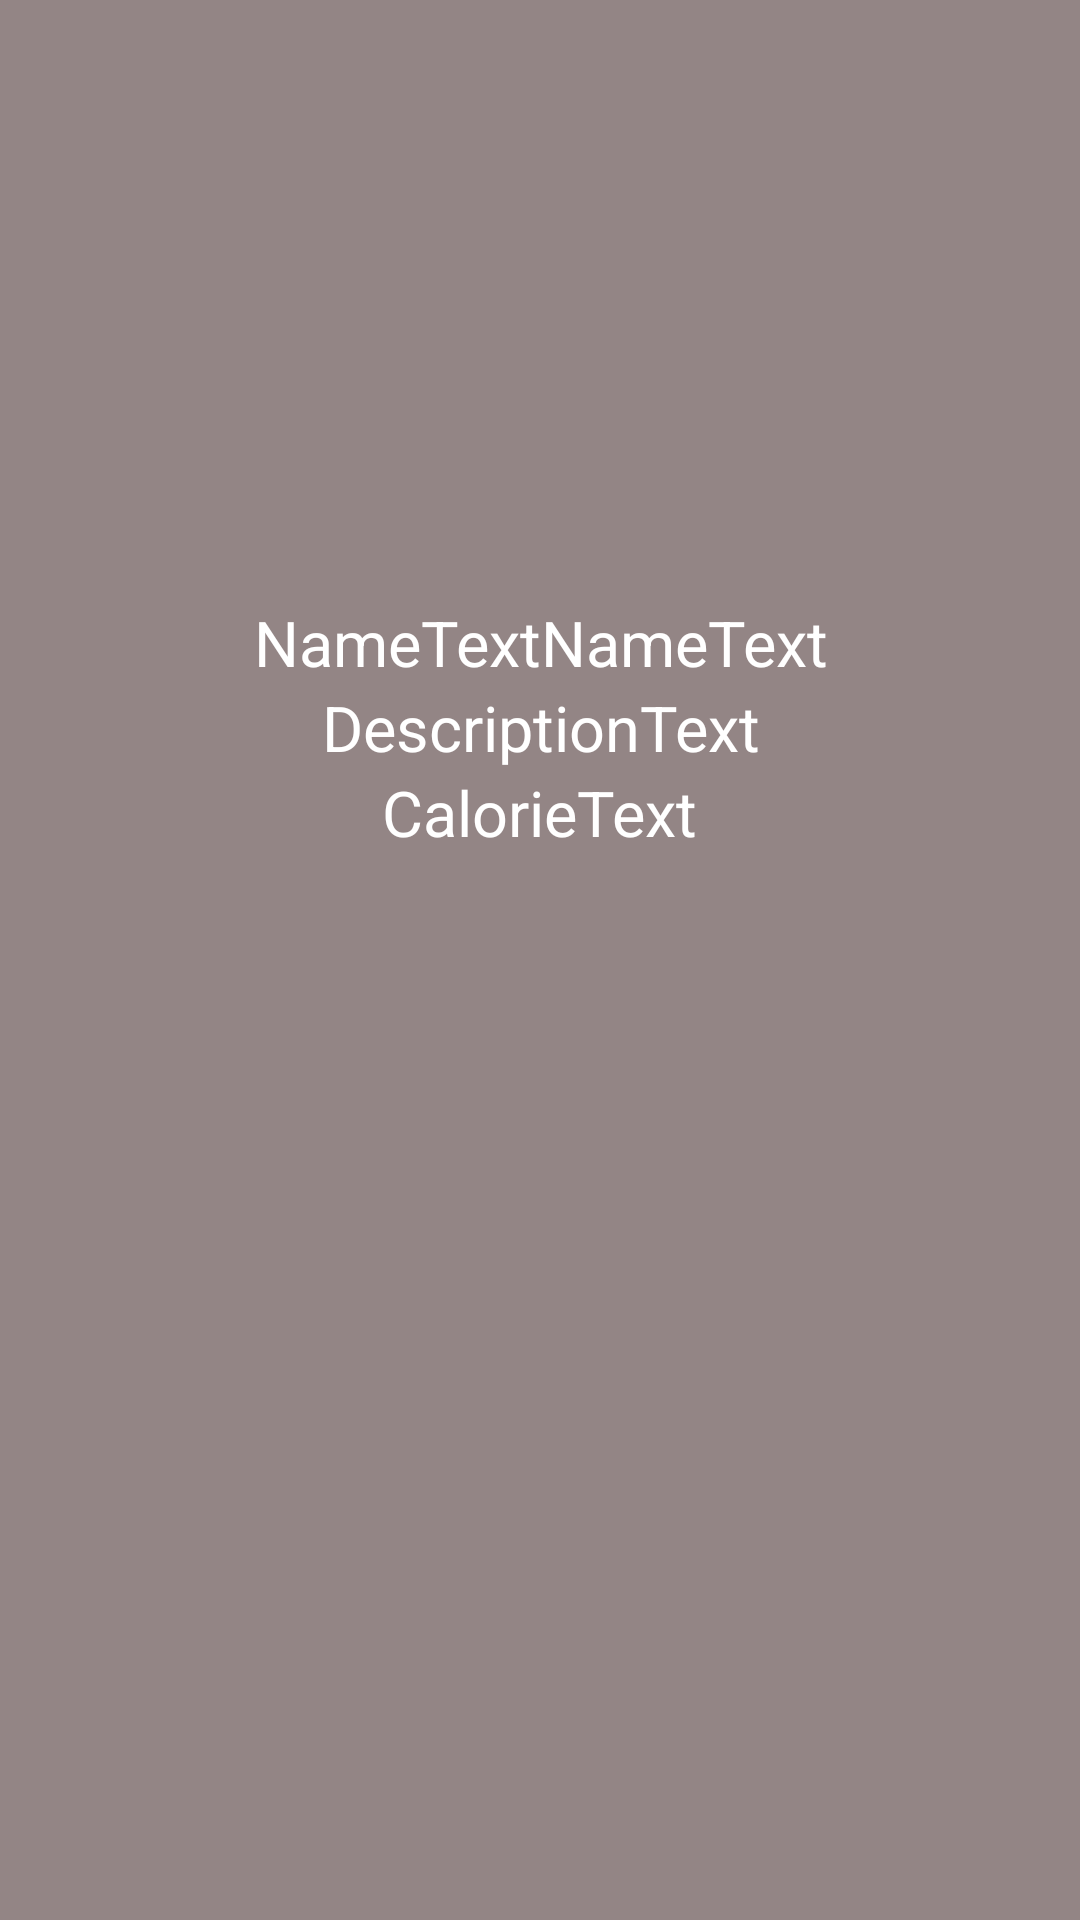

Layout XML and referenced resources for this Android screen:
<!-- AndroidManifest.xml: activity theme CustomStyle -->
<!-- res/layout/fragment_popup.xml -->
<?xml version="1.0" encoding="utf-8"?>
<LinearLayout
    xmlns:android="http://schemas.android.com/apk/res/android"
    android:layout_width="match_parent"
    android:layout_height="match_parent"
    android:orientation="vertical"
    android:background="#938585"
    >

    <RelativeLayout
        xmlns:android="http://schemas.android.com/apk/res/android"
        android:layout_width="200dp"
        android:layout_height="200dp"
        android:layout_gravity="center"
        >

        <ImageView
            android:layout_width="match_parent"
            android:layout_height="match_parent"
            android:id="@+id/fragment_popup_imageview"
            android:layout_centerInParent="true"
            >

        </ImageView>

        <ProgressBar
            android:layout_width="wrap_content"
            android:layout_height="wrap_content"
            android:id="@+id/fragment_popup_progressbar"
            android:layout_centerInParent="true"
            >

        </ProgressBar>
    </RelativeLayout>

    <TextView
        android:id="@+id/fragment_popup_name_textview"
        android:layout_width="wrap_content"
        android:layout_height="wrap_content"
        android:text="NameTextNameText"
        android:layout_gravity="center"
        android:textSize="21sp"
        android:textAlignment="center"
        />

    <TextView
        android:id="@+id/fragment_popup_description_textview"
        android:layout_width="wrap_content"
        android:layout_height="wrap_content"
        android:text="DescriptionText"
        android:layout_gravity="center"
        android:textSize="21sp"
        android:textAlignment="center"
        />
    <TextView
        android:id="@+id/fragment_popup_calorie_textview"
        android:layout_width="wrap_content"
        android:layout_height="wrap_content"
        android:text="CalorieText"
        android:layout_gravity="center"
        android:textSize="21sp"
        android:textAlignment="center"
        />
</LinearLayout>
<!-- resources referenced by this layout -->
<resources>
  <style name="CustomStyle" parent="Theme.AppCompat.Dialog">
          <item name="windowNoTitle">true</item>
          <item name="android:windowBackground">@android:color/transparent</item>
          <item name="android:windowCloseOnTouchOutside">true</item>
          <item name="android:textColor">#ffffff</item>
  
  
  
  
      </style>
</resources>
